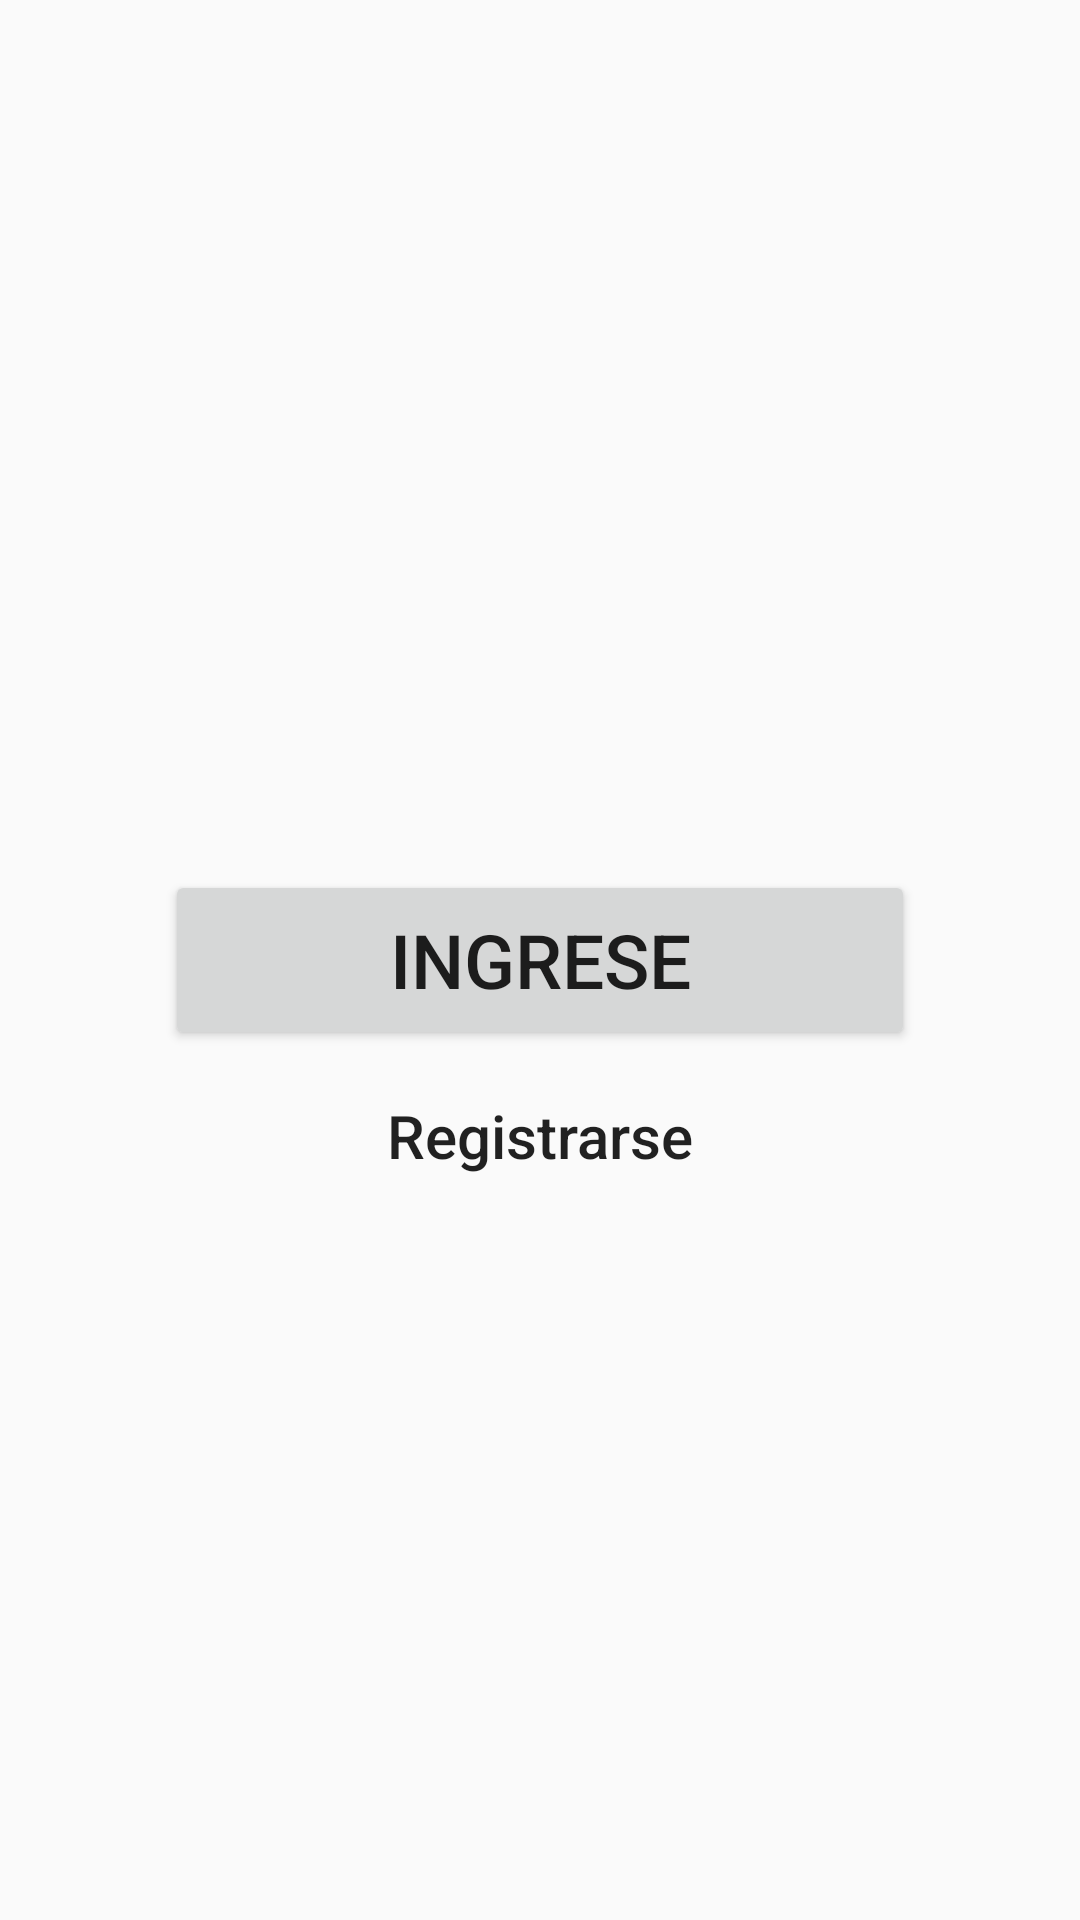

Reconstruct the res/layout file that produces this screen, plus the resources it refers to.
<!-- AndroidManifest.xml: application theme AppTheme -->
<!-- res/layout/activity_first.xml -->
<?xml version="1.0" encoding="utf-8"?>
<RelativeLayout xmlns:android="http://schemas.android.com/apk/res/android"
    android:layout_width="match_parent"
    android:layout_height="match_parent"
    android:fitsSystemWindows="true">


    <Button
        android:id="@+id/btn_ingresar"
        android:layout_width="250dp"
        android:layout_height="60dp"
        android:layout_centerHorizontal="true"
        android:layout_centerVertical="true"
        android:text="@string/action_sign_in_short"
        android:textSize="25sp" />

    <TextView
        android:id="@+id/btn_reg"
        android:layout_width="wrap_content"
        android:layout_height="wrap_content"
        android:layout_below="@+id/btn_ingresar"
        android:layout_centerHorizontal="true"
        android:layout_marginTop="15dp"
        android:clickable="true"
        android:enabled="true"
        android:text="@string/action_reg_in_short"
        android:textAppearance="@style/TextAppearance.AppCompat.Title"
        android:textIsSelectable="true" />

</RelativeLayout>
<!-- resources referenced by this layout -->
<resources>
  <string name="action_reg_in_short">Registrarse</string>
  <string name="action_sign_in_short">Ingrese</string>
  <style name="AppTheme" parent="Theme.AppCompat.Light.DarkActionBar">
          
          <item name="colorPrimary">@color/colorPrimary</item>
          <item name="colorPrimaryDark">@color/colorPrimaryDark</item>
          <item name="colorAccent">@color/colorAccent</item>
      </style>
  <!-- not gathered from this repository: default colours our renderer supplied (Android Studio template values) -->
  <color name="colorPrimary">#FF6200EE</color>
  <color name="colorPrimaryDark">#FF3700B3</color>
  <color name="colorAccent">#FF03DAC5</color>
</resources>
